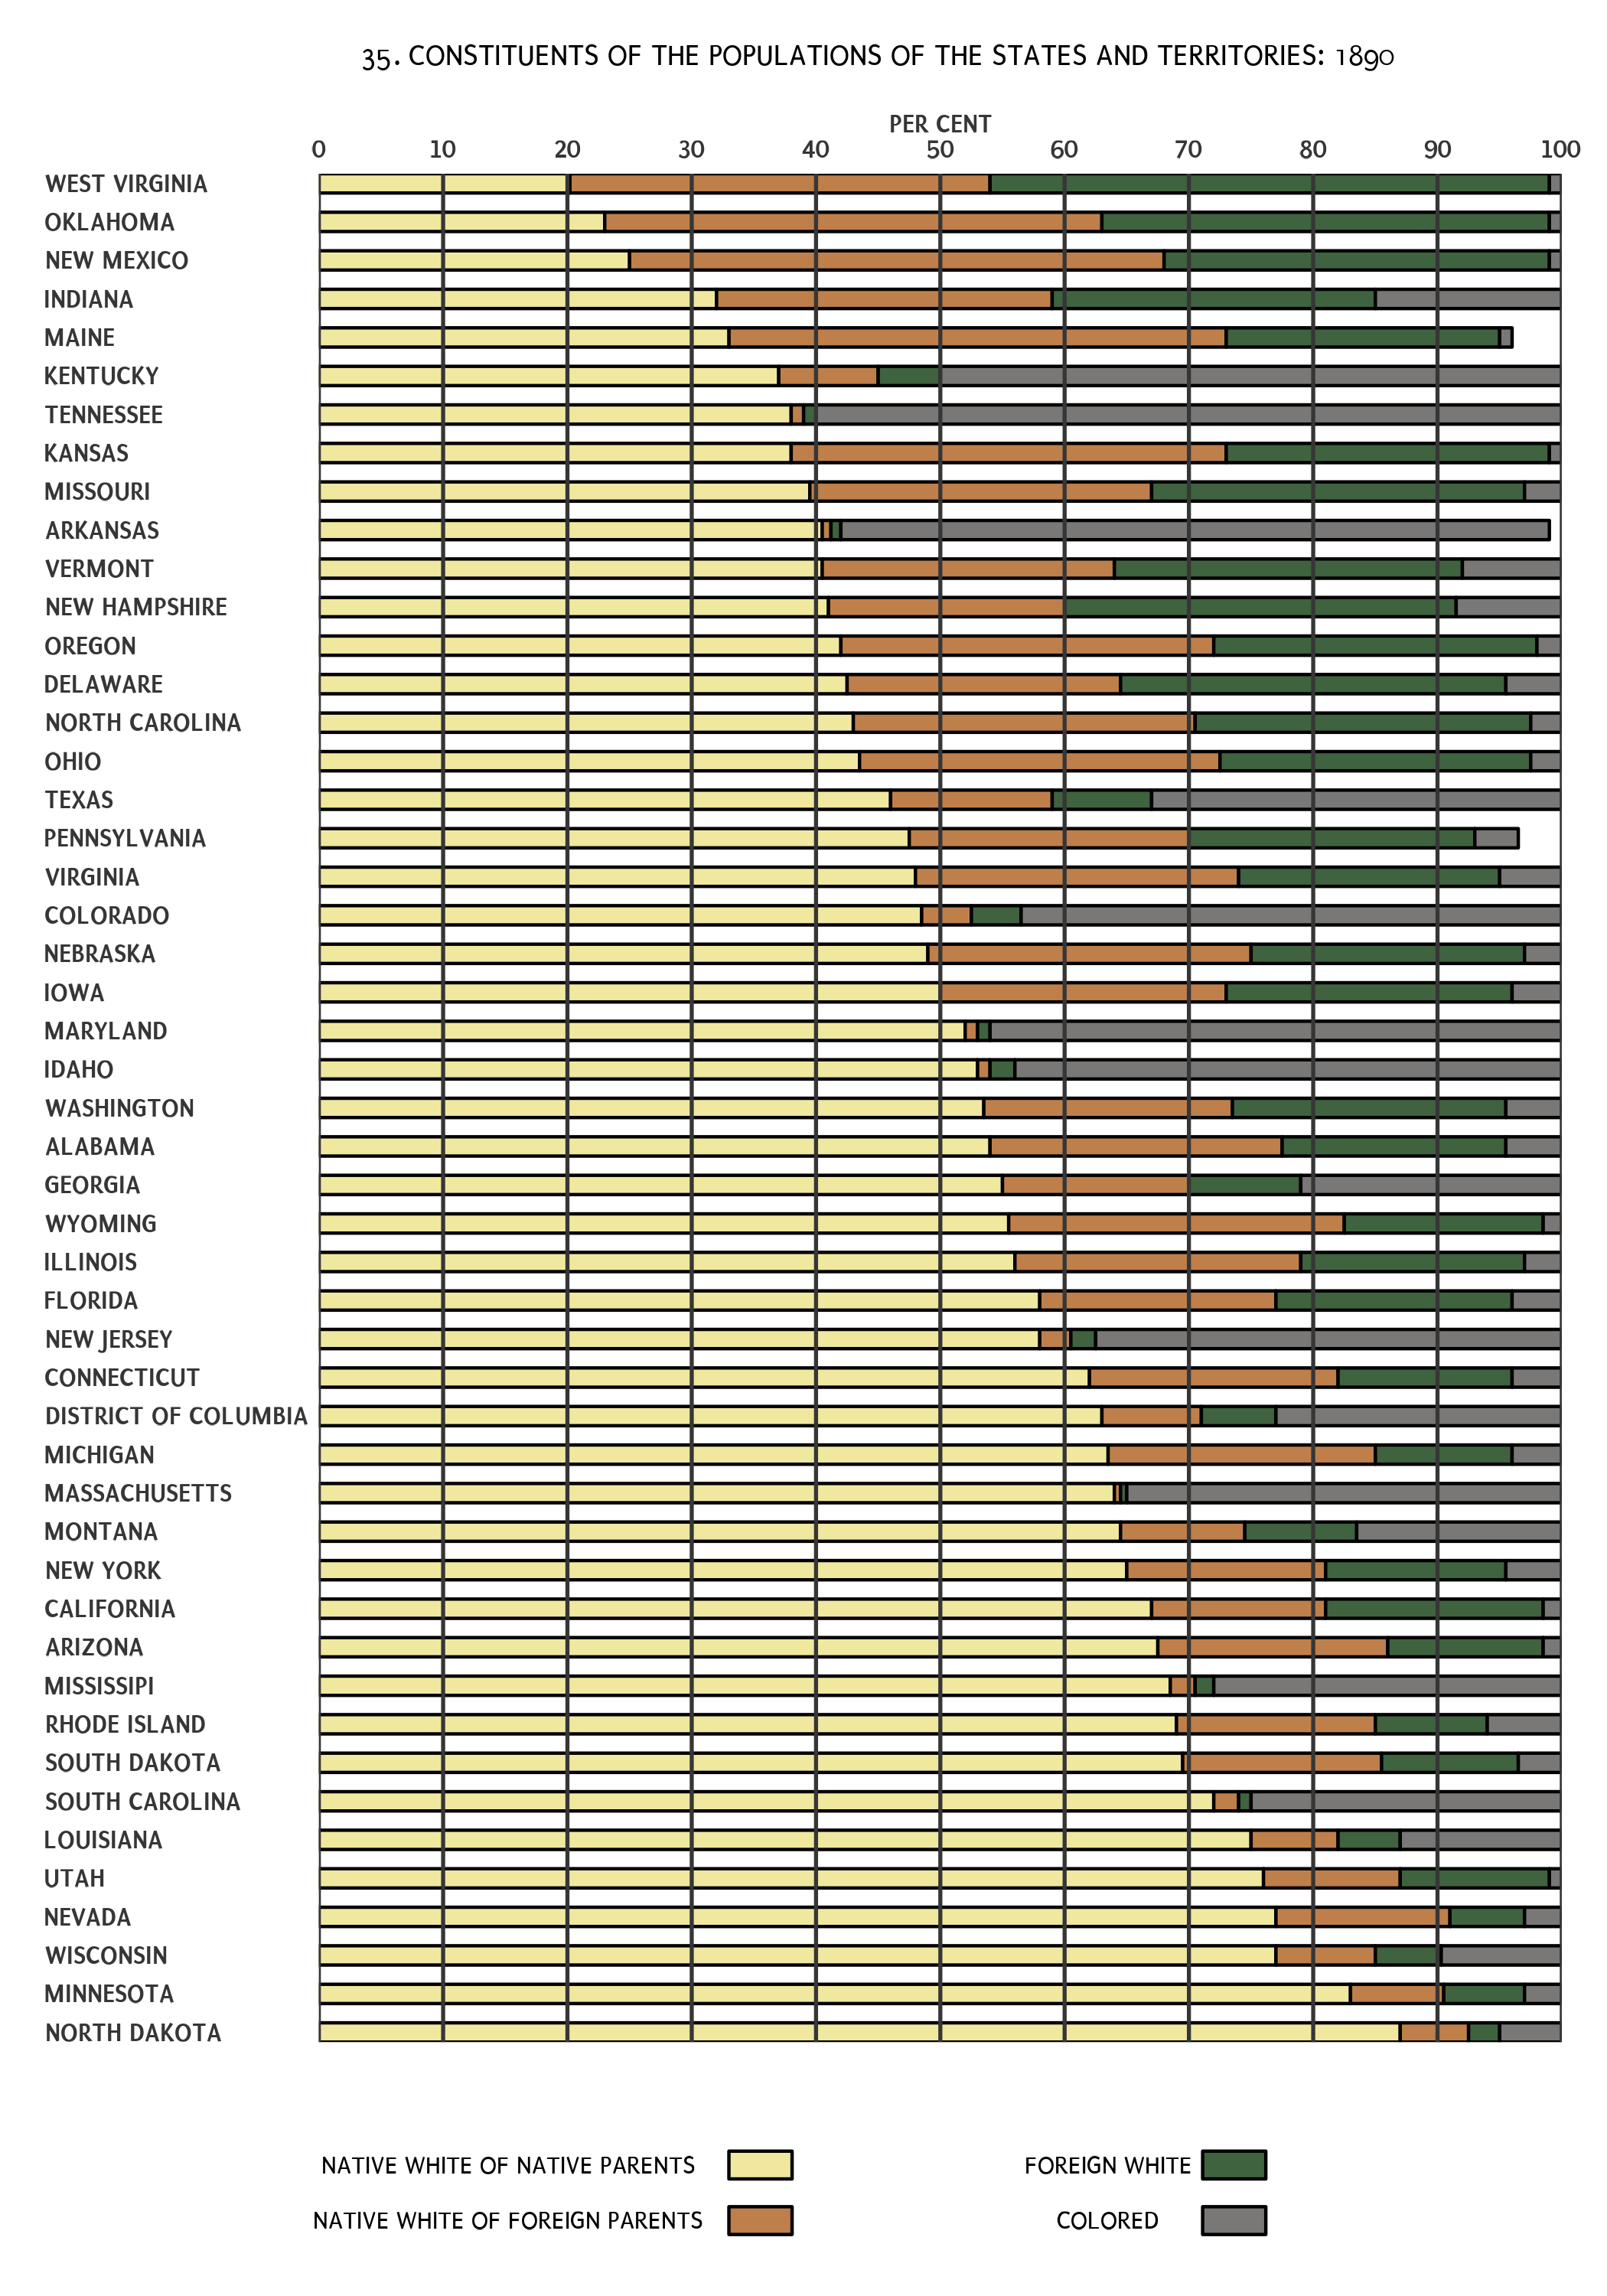

Here is the R script that generated this plot:
# DESCRIPTION
# 35. Constituents of the Population of the states and territories: 1890
# https://www.loc.gov/resource/g3701gm.gct00010/?sp=32&r=-0.224,0.078,0.91,0.429,0


# AUTHOR: 
# Alex Gichuki


# setup
library(tidyverse)
library(showtext)
library(forcats)
library(cowplot)
library(ggpubr)
library(scales)

# Adding the fonts
font_add_google("Dynalight", "Dynalight")
font_add_google("Puritan", "puritan")
showtext_auto()

# creating the data frame
# nwnp = Native White of Native Parents
# nwfp = Native White of Foreign Parents
# fw = Foreign White

nwnp <- c(20.2, 23, 25, 32, 33, 37, 38, 38, 39.5, 40.5, 40.5, 41, 42, 42.5, 43, 43.5,
          46, 47.5, 48, 48.5, 49, 50, 52, 53, 53.5, 54, 55, 55.5, 56, 58, 58, 62,
          63, 63.5, 64, 64.5, 65, 67, 67.5, 68.5, 69, 69.5, 72, 75, 76, 77, 77, 
          83, 87)

nwfp <- c(33.8, 40, 43, 27, 40, 8, 1, 35, 27.5, 0.7, 23.5, 19, 30, 22, 27.5, 29,
          13, 26, 26, 4, 26, 23, 1, 1, 20, 23.5, 15, 27, 23, 19, 2.5, 20, 8, 21.5,
          0.5, 10, 16, 14, 18.5, 2, 16, 16, 2, 7, 11, 14, 8, 7.5, 5.5)

fw <- c(45, 36, 31, 26, 26, 5, 1, 26, 30, 0.8, 28, 31.5, 26, 31, 27, 25, 8, 23, 21,
        4, 22, 23, 1, 2, 22, 18, 9, 16, 18, 19, 2, 14, 6, 11, 0.5, 9, 14.5, 17.5,
        12.5, 1.5, 9, 11, 1, 5, 12, 6, 5.3, 6.5, 2.5)

colored <- c(1, 1, 1, 15, 1, 50, 60, 1, 3, 58, 8, 8.5, 2, 4.5, 2.5, 2.5, 33, 3.5,
             5, 43.5, 3, 4, 46, 44, 4.5, 4.5, 21, 1.5, 3, 4, 37.5, 4, 23, 4, 35,
             16.5, 4.5, 1.5, 1.5, 28, 6, 3.5, 2.5, 13, 1, 3, 9.7, 3, 5)

city <- c(rep("WEST VIRGINIA", 4),  rep("OKLAHOMA", 4), rep("NEW MEXICO", 4), rep("INDIANA", 4), 
          rep("MAINE", 4), rep("KENTUCKY", 4),rep("TENNESSEE", 4), rep("KANSAS", 4), 
          rep("MISSOURI", 4), rep("ARKANSAS", 4), rep("VERMONT", 4), rep("NEW HAMPSHIRE", 4),
          rep("OREGON", 4), rep("DELAWARE", 4), rep("NORTH CAROLINA", 4), rep("OHIO", 4), 
          rep("TEXAS", 4), rep("PENNSYLVANIA", 4), rep("VIRGINIA", 4), 
          rep("COLORADO", 4), rep("NEBRASKA", 4), rep("IOWA", 4), rep("MARYLAND", 4), 
          rep("IDAHO", 4), rep("WASHINGTON", 4), rep("ALABAMA", 4), rep("GEORGIA", 4), 
          rep("WYOMING", 4), rep("ILLINOIS", 4), rep("FLORIDA", 4), rep("NEW JERSEY", 4), 
          rep("CONNECTICUT", 4), rep("DISTRICT OF COLUMBIA", 4), rep("MICHIGAN", 4), rep("MASSACHUSETTS", 4), 
          rep("MONTANA", 4), rep("NEW YORK", 4), rep("CALIFORNIA", 4), rep("ARIZONA", 4), 
          rep("MISSISSIPPI", 4), rep("RHODE ISLAND", 4), rep("SOUTH DAKOTA", 4), rep("SOUTH CAROLINA", 4), 
          rep("LOUISIANA", 4), rep("UTAH", 4), rep("NEVADA", 4), rep("WISCONSIN", 4), 
          rep("MINNESOTA", 4), rep("NORTH DAKOTA", 4))

value <- c(87, 5.5, 2.5, 5, 83, 7.5, 6.5, 3, 77, 8, 5.3, 9.7, 77, 14, 6, 3, 76, 
           11, 12, 1, 75, 7, 5, 13, 72, 2, 1, 25, 69.5, 16, 11, 3.5, 69, 16, 9, 6, 
           68.5, 2, 1.5, 28, 67.5, 18.5, 12.5, 1.5, 67, 14, 17.5, 1.5, 65, 16, 14.5, 
           4.5, 64.5, 10, 9, 16.5, 64, 0.5, 0.5, 35, 63.5, 21.5, 11, 4, 63, 8, 6, 
           23, 62, 20, 14, 4, 58, 2.5, 2, 37.5, 58, 19, 19, 4, 56, 23, 18, 3, 55.5, 
           27, 16, 1.5, 55, 15, 9, 21, 54, 23.5, 18, 4.5, 53.5, 20, 22, 4.5, 53, 1, 
           2, 44, 52, 1, 1, 46, 50, 23, 23, 4, 49, 26, 22, 3,48.5, 4, 4, 43.5, 48, 
           26, 21, 5, 47.5, 26, 23, 3.5, 46, 13, 8, 33, 43.5, 29, 25, 2.5, 43, 
           27.5, 27, 2.5, 42.5, 22, 31, 4.5, 42, 30, 26, 2, 41, 19, 31.5, 8.5,
           40.5, 23.5, 28, 8, 40.5, 0.7, 0.8, 58, 39.5, 27.5, 30, 3, 38, 35, 26, 1,
           38, 1, 1, 60, 37, 8, 5, 50, 33, 40, 26, 1, 32, 27, 26, 15, 25, 43, 31, 1, 
           23, 40, 36, 1, 20.2, 33.8, 45, 1)


people <- rep(c("nwnp", "nwfp", "fw", "colored"), 49)

df <- data.frame(city, nwnp, nwfp, fw, colored)

DF <- data.frame(city, people, value)

df$city <- factor(df$city, levels = unique(df$city))

# Creating the 100% Stacked bar chart
plot <- ggplot(DF, aes(x = value, y = fct_inorder(city), 
                      fill = people)) +
  geom_bar(stat = "identity", color = "black", width = 0.5) +
  scale_x_continuous(name = "PER CENT",  expand = c(0,0), position = "top", 
                     breaks = seq(0, 100, by = 10)) +
  scale_y_discrete(expand = c(0,0)) +
  geom_vline(xintercept = c(0, 10, 20, 30, 40, 50, 60, 70, 80, 90, 100), linetype="solid", 
             color = "gray21", size = .6) +
  labs(y = NULL) +
  labs(title = "35. CONSTITUENTS OF THE POPULATIONS OF THE STATES AND TERRITORIES: 1890",
       subtitle = " ") +
  theme(plot.title = element_text(hjust = 0.2, family = "Puritan", size = 30))+
  theme(axis.text.x = element_text(colour = "gray21",
                                   face = "bold", family = "Puritan", size = 26),
        axis.text.y = element_text(colour = "gray21", hjust = 0, 
                                   face = "bold", family = "Puritan", size = 26)) +
  guides(fill=guide_legend(ncol = 2)) +
  theme(legend.position = "none") +
  theme(axis.ticks.x = element_blank(),
        axis.ticks.y = element_blank()) +
  theme(axis.title.x = element_text(colour = "gray21", 
                                    face = "bold", family = "Puritan", size = 26, hjust = 0.5)) +
  theme(panel.border = element_blank(),
        panel.grid.major = element_blank(),
        panel.grid.minor = element_blank(),
        panel.background = element_rect(fill = "white", colour = "white"),
        plot.background = element_rect(fill = "white", colour = "white")) + 
  theme(plot.margin = margin(0.5,0.5,0.5,0.5, "cm")) +
  scale_fill_manual(values = c("#7a7876", "#3f623f", "#Bf7f4a", "#F0e89f"))

# Creating a custom legend
legendDF <- data.frame(group = c("A", "B", "C", "D"),
                       xmin = c(1.0, 4.0, 1.0, 4.0),
                       xmax = c(1.4, 4.4, 1.4, 4.4),
                       ymin = c(0.6, 0.6, 0.5, 0.5), 
                       ymax = c(0.65, 0.65, 0.55, 0.55))


legendPlot <- ggplot(legendDF, aes(x = NULL, y = NULL, xmin = xmin, xmax = xmax, 
                                   ymin = ymin, ymax = ymax, fill = group)) +
  geom_rect(color = "black") +
  xlim(-3, 6) +
  ylim(0.45, 0.72) +
  scale_fill_manual(values = c("#F0e89f", "#3f623f", "#Bf7f4a", "#7a7876")) +
  annotate("text", x = -0.4, y = 0.625, label = "NATIVE WHITE OF NATIVE PARENTS", family = "Puritan", size = 9) +
  annotate("text", x = 3.4, y = 0.625, label = "FOREIGN WHITE", family = "Puritan", size = 9) +
  annotate("text", x = -0.4, y = 0.525, label = "NATIVE WHITE OF FOREIGN PARENTS", family = "Puritan", size = 9) +
  annotate("text", x = 3.4, y = 0.525, label = "COLORED", family = "Puritan", size = 9) +
  theme(axis.title.x = element_blank(),
        axis.text.x = element_blank(),
        axis.ticks.x = element_blank(),
        axis.title.y = element_blank(),
        axis.text.y = element_blank(),
        axis.ticks.y = element_blank(),
        panel.grid.major = element_blank(),
        panel.grid.minor = element_blank(),
        panel.background = element_blank()) +
  theme(legend.position = "none")

# Combining the plot and the legend
plot35 <- ggarrange(plot, legendPlot, ncol = 1, nrow = 2,
                    widths = c(2,2),
                    heights = c(10,1))

# Saving the plot with custom dimensions
ggsave("Constituents of the population of the states and territories - 1890 #35.png",
       plot35, height = 10, width = 7, bg = "white")


plot35
